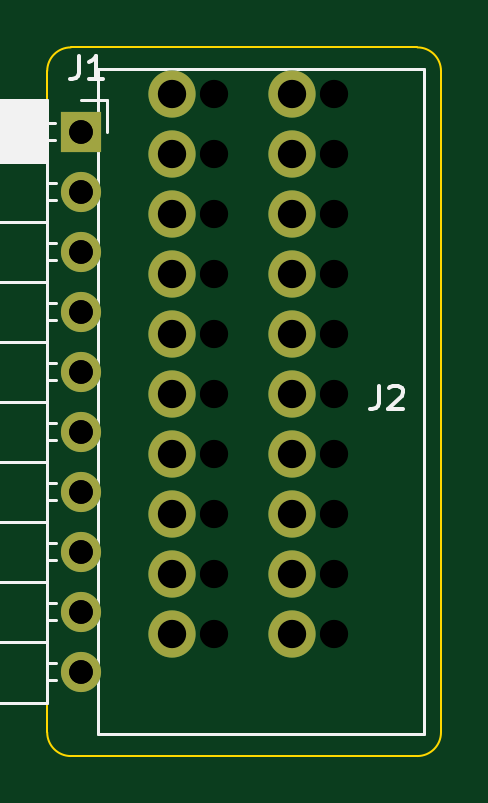
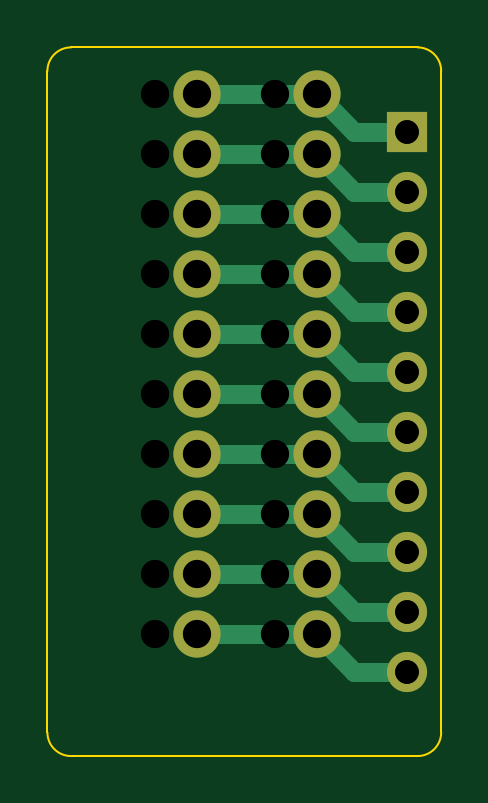
Circuit board: 12 layer files. Board 16.7 x 30.0 mm.
- bottom_copper: wago kf141r adapter-B_Cu.gbl (3063 bytes)
- bottom_mask: wago kf141r adapter-B_Mask.gbs (1343 bytes)
- paste: wago kf141r adapter-B_Paste.gbp (498 bytes)
- bottom_silk: wago kf141r adapter-B_Silkscreen.gbo (1353 bytes)
- outline: wago kf141r adapter-Edge_Cuts.gm1 (1044 bytes)
- top_copper: wago kf141r adapter-F_Cu.gtl (1492 bytes)
- top_mask: wago kf141r adapter-F_Mask.gts (1343 bytes)
- paste: wago kf141r adapter-F_Paste.gtp (498 bytes)
- top_silk: wago kf141r adapter-F_Silkscreen.gto (5655 bytes)
- drill: wago kf141r adapter-NPTH.drl (272 bytes)
- drill: wago kf141r adapter-PTH.drl (834 bytes)
- drill: wago kf141r adapter.drl (826 bytes)

=== bottom_copper: wago kf141r adapter-B_Cu.gbl ===
G04 #@! TF.GenerationSoftware,KiCad,Pcbnew,7.0.7*
G04 #@! TF.CreationDate,2023-11-28T10:34:37+01:00*
G04 #@! TF.ProjectId,wago kf141r adapter,7761676f-206b-4663-9134-317220616461,rev?*
G04 #@! TF.SameCoordinates,Original*
G04 #@! TF.FileFunction,Copper,L2,Bot*
G04 #@! TF.FilePolarity,Positive*
%FSLAX46Y46*%
G04 Gerber Fmt 4.6, Leading zero omitted, Abs format (unit mm)*
G04 Created by KiCad (PCBNEW 7.0.7) date 2023-11-28 10:34:37*
%MOMM*%
%LPD*%
G01*
G04 APERTURE LIST*
G04 #@! TA.AperFunction,ComponentPad*
%ADD10R,1.700000X1.700000*%
G04 #@! TD*
G04 #@! TA.AperFunction,ComponentPad*
%ADD11O,1.700000X1.700000*%
G04 #@! TD*
G04 #@! TA.AperFunction,ComponentPad*
%ADD12C,2.000000*%
G04 #@! TD*
G04 #@! TA.AperFunction,Conductor*
%ADD13C,0.812800*%
G04 #@! TD*
G04 APERTURE END LIST*
D10*
X138430000Y-75570000D03*
D11*
X138430000Y-78110000D03*
X138430000Y-80650000D03*
X138430000Y-83190000D03*
X138430000Y-85730000D03*
X138430000Y-88270000D03*
X138430000Y-90810000D03*
X138430000Y-93350000D03*
X138430000Y-95890000D03*
X138430000Y-98430000D03*
D12*
X147350000Y-73980000D03*
X142270000Y-73980000D03*
X147350000Y-76520000D03*
X142270000Y-76520000D03*
X147350000Y-79060000D03*
X142270000Y-79060000D03*
X147350000Y-81600000D03*
X142270000Y-81600000D03*
X147350000Y-84140000D03*
X142270000Y-84140000D03*
X147350000Y-86680000D03*
X142270000Y-86680000D03*
X147350000Y-89220000D03*
X142270000Y-89220000D03*
X147350000Y-91760000D03*
X142270000Y-91760000D03*
X147350000Y-94300000D03*
X142270000Y-94300000D03*
X147350000Y-96840000D03*
X142270000Y-96840000D03*
D13*
X140680000Y-98430000D02*
X142270000Y-96840000D01*
X138430000Y-98430000D02*
X140680000Y-98430000D01*
X140680000Y-95890000D02*
X142270000Y-94300000D01*
X138430000Y-95890000D02*
X140680000Y-95890000D01*
X140680000Y-93350000D02*
X142270000Y-91760000D01*
X138430000Y-93350000D02*
X140680000Y-93350000D01*
X140680000Y-90810000D02*
X142270000Y-89220000D01*
X140680000Y-88270000D02*
X142270000Y-86680000D01*
X140680000Y-85730000D02*
X142270000Y-84140000D01*
X140680000Y-80650000D02*
X142270000Y-79060000D01*
X140680000Y-78110000D02*
X142270000Y-76520000D01*
X140680000Y-75570000D02*
X142270000Y-73980000D01*
X138430000Y-75570000D02*
X140680000Y-75570000D01*
X147350000Y-79060000D02*
X142270000Y-79060000D01*
X142270000Y-76520000D02*
X147350000Y-76520000D01*
X147350000Y-89220000D02*
X142270000Y-89220000D01*
X147350000Y-94300000D02*
X142270000Y-94300000D01*
X138430000Y-80650000D02*
X140680000Y-80650000D01*
X142270000Y-81600000D02*
X147350000Y-81600000D01*
X142270000Y-86680000D02*
X147350000Y-86680000D01*
X142270000Y-96840000D02*
X147350000Y-96840000D01*
X138430000Y-88270000D02*
X140680000Y-88270000D01*
X142270000Y-91760000D02*
X147350000Y-91760000D01*
X138430000Y-90810000D02*
X140680000Y-90810000D01*
X138430000Y-83190000D02*
X140680000Y-83190000D01*
X138430000Y-78110000D02*
X140680000Y-78110000D01*
X138430000Y-85730000D02*
X140680000Y-85730000D01*
X147350000Y-84140000D02*
X142270000Y-84140000D01*
X140680000Y-83190000D02*
X142270000Y-81600000D01*
X147350000Y-73980000D02*
X142270000Y-73980000D01*
M02*

=== bottom_mask: wago kf141r adapter-B_Mask.gbs ===
G04 #@! TF.GenerationSoftware,KiCad,Pcbnew,7.0.7*
G04 #@! TF.CreationDate,2023-11-28T10:34:37+01:00*
G04 #@! TF.ProjectId,wago kf141r adapter,7761676f-206b-4663-9134-317220616461,rev?*
G04 #@! TF.SameCoordinates,Original*
G04 #@! TF.FileFunction,Soldermask,Bot*
G04 #@! TF.FilePolarity,Negative*
%FSLAX46Y46*%
G04 Gerber Fmt 4.6, Leading zero omitted, Abs format (unit mm)*
G04 Created by KiCad (PCBNEW 7.0.7) date 2023-11-28 10:34:37*
%MOMM*%
%LPD*%
G01*
G04 APERTURE LIST*
%ADD10R,1.700000X1.700000*%
%ADD11O,1.700000X1.700000*%
%ADD12C,2.000000*%
G04 APERTURE END LIST*
D10*
X138430000Y-75570000D03*
D11*
X138430000Y-78110000D03*
X138430000Y-80650000D03*
X138430000Y-83190000D03*
X138430000Y-85730000D03*
X138430000Y-88270000D03*
X138430000Y-90810000D03*
X138430000Y-93350000D03*
X138430000Y-95890000D03*
X138430000Y-98430000D03*
D12*
X147350000Y-73980000D03*
X142270000Y-73980000D03*
X147350000Y-76520000D03*
X142270000Y-76520000D03*
X147350000Y-79060000D03*
X142270000Y-79060000D03*
X147350000Y-81600000D03*
X142270000Y-81600000D03*
X147350000Y-84140000D03*
X142270000Y-84140000D03*
X147350000Y-86680000D03*
X142270000Y-86680000D03*
X147350000Y-89220000D03*
X142270000Y-89220000D03*
X147350000Y-91760000D03*
X142270000Y-91760000D03*
X147350000Y-94300000D03*
X142270000Y-94300000D03*
X147350000Y-96840000D03*
X142270000Y-96840000D03*
M02*

=== paste: wago kf141r adapter-B_Paste.gbp ===
G04 #@! TF.GenerationSoftware,KiCad,Pcbnew,7.0.7*
G04 #@! TF.CreationDate,2023-11-28T10:34:37+01:00*
G04 #@! TF.ProjectId,wago kf141r adapter,7761676f-206b-4663-9134-317220616461,rev?*
G04 #@! TF.SameCoordinates,Original*
G04 #@! TF.FileFunction,Paste,Bot*
G04 #@! TF.FilePolarity,Positive*
%FSLAX46Y46*%
G04 Gerber Fmt 4.6, Leading zero omitted, Abs format (unit mm)*
G04 Created by KiCad (PCBNEW 7.0.7) date 2023-11-28 10:34:37*
%MOMM*%
%LPD*%
G01*
G04 APERTURE LIST*
G04 APERTURE END LIST*
M02*

=== bottom_silk: wago kf141r adapter-B_Silkscreen.gbo ===
G04 #@! TF.GenerationSoftware,KiCad,Pcbnew,7.0.7*
G04 #@! TF.CreationDate,2023-11-28T10:34:37+01:00*
G04 #@! TF.ProjectId,wago kf141r adapter,7761676f-206b-4663-9134-317220616461,rev?*
G04 #@! TF.SameCoordinates,Original*
G04 #@! TF.FileFunction,Legend,Bot*
G04 #@! TF.FilePolarity,Positive*
%FSLAX46Y46*%
G04 Gerber Fmt 4.6, Leading zero omitted, Abs format (unit mm)*
G04 Created by KiCad (PCBNEW 7.0.7) date 2023-11-28 10:34:37*
%MOMM*%
%LPD*%
G01*
G04 APERTURE LIST*
%ADD10R,1.700000X1.700000*%
%ADD11O,1.700000X1.700000*%
%ADD12C,2.000000*%
G04 APERTURE END LIST*
%LPC*%
D10*
X138430000Y-75570000D03*
D11*
X138430000Y-78110000D03*
X138430000Y-80650000D03*
X138430000Y-83190000D03*
X138430000Y-85730000D03*
X138430000Y-88270000D03*
X138430000Y-90810000D03*
X138430000Y-93350000D03*
X138430000Y-95890000D03*
X138430000Y-98430000D03*
D12*
X147350000Y-73980000D03*
X142270000Y-73980000D03*
X147350000Y-76520000D03*
X142270000Y-76520000D03*
X147350000Y-79060000D03*
X142270000Y-79060000D03*
X147350000Y-81600000D03*
X142270000Y-81600000D03*
X147350000Y-84140000D03*
X142270000Y-84140000D03*
X147350000Y-86680000D03*
X142270000Y-86680000D03*
X147350000Y-89220000D03*
X142270000Y-89220000D03*
X147350000Y-91760000D03*
X142270000Y-91760000D03*
X147350000Y-94300000D03*
X142270000Y-94300000D03*
X147350000Y-96840000D03*
X142270000Y-96840000D03*
%LPD*%
M02*

=== outline: wago kf141r adapter-Edge_Cuts.gm1 ===
G04 #@! TF.GenerationSoftware,KiCad,Pcbnew,7.0.7*
G04 #@! TF.CreationDate,2023-11-28T10:34:37+01:00*
G04 #@! TF.ProjectId,wago kf141r adapter,7761676f-206b-4663-9134-317220616461,rev?*
G04 #@! TF.SameCoordinates,Original*
G04 #@! TF.FileFunction,Profile,NP*
%FSLAX46Y46*%
G04 Gerber Fmt 4.6, Leading zero omitted, Abs format (unit mm)*
G04 Created by KiCad (PCBNEW 7.0.7) date 2023-11-28 10:34:37*
%MOMM*%
%LPD*%
G01*
G04 APERTURE LIST*
G04 #@! TA.AperFunction,Profile*
%ADD10C,0.100000*%
G04 #@! TD*
G04 APERTURE END LIST*
D10*
X138000000Y-72000000D02*
X152670000Y-72000000D01*
X138000000Y-102000000D02*
X152670000Y-102000000D01*
X137000000Y-73000000D02*
X137000000Y-101000000D01*
X152670000Y-102000000D02*
G75*
G03*
X153670000Y-101000000I0J1000000D01*
G01*
X153670000Y-73000000D02*
G75*
G03*
X152670000Y-72000000I-1000000J0D01*
G01*
X153670000Y-73000000D02*
X153670000Y-101000000D01*
X137000000Y-101000000D02*
G75*
G03*
X138000000Y-102000000I1000000J0D01*
G01*
X138000000Y-72000000D02*
G75*
G03*
X137000000Y-73000000I0J-1000000D01*
G01*
M02*

=== top_copper: wago kf141r adapter-F_Cu.gtl ===
G04 #@! TF.GenerationSoftware,KiCad,Pcbnew,7.0.7*
G04 #@! TF.CreationDate,2023-11-28T10:34:37+01:00*
G04 #@! TF.ProjectId,wago kf141r adapter,7761676f-206b-4663-9134-317220616461,rev?*
G04 #@! TF.SameCoordinates,Original*
G04 #@! TF.FileFunction,Copper,L1,Top*
G04 #@! TF.FilePolarity,Positive*
%FSLAX46Y46*%
G04 Gerber Fmt 4.6, Leading zero omitted, Abs format (unit mm)*
G04 Created by KiCad (PCBNEW 7.0.7) date 2023-11-28 10:34:37*
%MOMM*%
%LPD*%
G01*
G04 APERTURE LIST*
G04 #@! TA.AperFunction,ComponentPad*
%ADD10R,1.700000X1.700000*%
G04 #@! TD*
G04 #@! TA.AperFunction,ComponentPad*
%ADD11O,1.700000X1.700000*%
G04 #@! TD*
G04 #@! TA.AperFunction,ComponentPad*
%ADD12C,2.000000*%
G04 #@! TD*
G04 APERTURE END LIST*
D10*
X138430000Y-75570000D03*
D11*
X138430000Y-78110000D03*
X138430000Y-80650000D03*
X138430000Y-83190000D03*
X138430000Y-85730000D03*
X138430000Y-88270000D03*
X138430000Y-90810000D03*
X138430000Y-93350000D03*
X138430000Y-95890000D03*
X138430000Y-98430000D03*
D12*
X147350000Y-73980000D03*
X142270000Y-73980000D03*
X147350000Y-76520000D03*
X142270000Y-76520000D03*
X147350000Y-79060000D03*
X142270000Y-79060000D03*
X147350000Y-81600000D03*
X142270000Y-81600000D03*
X147350000Y-84140000D03*
X142270000Y-84140000D03*
X147350000Y-86680000D03*
X142270000Y-86680000D03*
X147350000Y-89220000D03*
X142270000Y-89220000D03*
X147350000Y-91760000D03*
X142270000Y-91760000D03*
X147350000Y-94300000D03*
X142270000Y-94300000D03*
X147350000Y-96840000D03*
X142270000Y-96840000D03*
M02*

=== top_mask: wago kf141r adapter-F_Mask.gts ===
G04 #@! TF.GenerationSoftware,KiCad,Pcbnew,7.0.7*
G04 #@! TF.CreationDate,2023-11-28T10:34:37+01:00*
G04 #@! TF.ProjectId,wago kf141r adapter,7761676f-206b-4663-9134-317220616461,rev?*
G04 #@! TF.SameCoordinates,Original*
G04 #@! TF.FileFunction,Soldermask,Top*
G04 #@! TF.FilePolarity,Negative*
%FSLAX46Y46*%
G04 Gerber Fmt 4.6, Leading zero omitted, Abs format (unit mm)*
G04 Created by KiCad (PCBNEW 7.0.7) date 2023-11-28 10:34:37*
%MOMM*%
%LPD*%
G01*
G04 APERTURE LIST*
%ADD10R,1.700000X1.700000*%
%ADD11O,1.700000X1.700000*%
%ADD12C,2.000000*%
G04 APERTURE END LIST*
D10*
X138430000Y-75570000D03*
D11*
X138430000Y-78110000D03*
X138430000Y-80650000D03*
X138430000Y-83190000D03*
X138430000Y-85730000D03*
X138430000Y-88270000D03*
X138430000Y-90810000D03*
X138430000Y-93350000D03*
X138430000Y-95890000D03*
X138430000Y-98430000D03*
D12*
X147350000Y-73980000D03*
X142270000Y-73980000D03*
X147350000Y-76520000D03*
X142270000Y-76520000D03*
X147350000Y-79060000D03*
X142270000Y-79060000D03*
X147350000Y-81600000D03*
X142270000Y-81600000D03*
X147350000Y-84140000D03*
X142270000Y-84140000D03*
X147350000Y-86680000D03*
X142270000Y-86680000D03*
X147350000Y-89220000D03*
X142270000Y-89220000D03*
X147350000Y-91760000D03*
X142270000Y-91760000D03*
X147350000Y-94300000D03*
X142270000Y-94300000D03*
X147350000Y-96840000D03*
X142270000Y-96840000D03*
M02*

=== paste: wago kf141r adapter-F_Paste.gtp ===
G04 #@! TF.GenerationSoftware,KiCad,Pcbnew,7.0.7*
G04 #@! TF.CreationDate,2023-11-28T10:34:37+01:00*
G04 #@! TF.ProjectId,wago kf141r adapter,7761676f-206b-4663-9134-317220616461,rev?*
G04 #@! TF.SameCoordinates,Original*
G04 #@! TF.FileFunction,Paste,Top*
G04 #@! TF.FilePolarity,Positive*
%FSLAX46Y46*%
G04 Gerber Fmt 4.6, Leading zero omitted, Abs format (unit mm)*
G04 Created by KiCad (PCBNEW 7.0.7) date 2023-11-28 10:34:37*
%MOMM*%
%LPD*%
G01*
G04 APERTURE LIST*
G04 APERTURE END LIST*
M02*

=== top_silk: wago kf141r adapter-F_Silkscreen.gto ===
G04 #@! TF.GenerationSoftware,KiCad,Pcbnew,7.0.7*
G04 #@! TF.CreationDate,2023-11-28T10:34:37+01:00*
G04 #@! TF.ProjectId,wago kf141r adapter,7761676f-206b-4663-9134-317220616461,rev?*
G04 #@! TF.SameCoordinates,Original*
G04 #@! TF.FileFunction,Legend,Top*
G04 #@! TF.FilePolarity,Positive*
%FSLAX46Y46*%
G04 Gerber Fmt 4.6, Leading zero omitted, Abs format (unit mm)*
G04 Created by KiCad (PCBNEW 7.0.7) date 2023-11-28 10:34:37*
%MOMM*%
%LPD*%
G01*
G04 APERTURE LIST*
%ADD10C,0.150000*%
%ADD11C,0.120000*%
%ADD12R,1.700000X1.700000*%
%ADD13O,1.700000X1.700000*%
%ADD14C,2.000000*%
G04 APERTURE END LIST*
D10*
X138350666Y-72352819D02*
X138350666Y-73067104D01*
X138350666Y-73067104D02*
X138303047Y-73209961D01*
X138303047Y-73209961D02*
X138207809Y-73305200D01*
X138207809Y-73305200D02*
X138064952Y-73352819D01*
X138064952Y-73352819D02*
X137969714Y-73352819D01*
X139350666Y-73352819D02*
X138779238Y-73352819D01*
X139064952Y-73352819D02*
X139064952Y-72352819D01*
X139064952Y-72352819D02*
X138969714Y-72495676D01*
X138969714Y-72495676D02*
X138874476Y-72590914D01*
X138874476Y-72590914D02*
X138779238Y-72638533D01*
X151050666Y-86322819D02*
X151050666Y-87037104D01*
X151050666Y-87037104D02*
X151003047Y-87179961D01*
X151003047Y-87179961D02*
X150907809Y-87275200D01*
X150907809Y-87275200D02*
X150764952Y-87322819D01*
X150764952Y-87322819D02*
X150669714Y-87322819D01*
X151479238Y-86418057D02*
X151526857Y-86370438D01*
X151526857Y-86370438D02*
X151622095Y-86322819D01*
X151622095Y-86322819D02*
X151860190Y-86322819D01*
X151860190Y-86322819D02*
X151955428Y-86370438D01*
X151955428Y-86370438D02*
X152003047Y-86418057D01*
X152003047Y-86418057D02*
X152050666Y-86513295D01*
X152050666Y-86513295D02*
X152050666Y-86608533D01*
X152050666Y-86608533D02*
X152003047Y-86751390D01*
X152003047Y-86751390D02*
X151431619Y-87322819D01*
X151431619Y-87322819D02*
X152050666Y-87322819D01*
D11*
X128340000Y-74240000D02*
X128340000Y-99760000D01*
X128340000Y-74240000D02*
X136970000Y-74240000D01*
X128340000Y-74360000D02*
X136970000Y-74360000D01*
X128340000Y-74478095D02*
X136970000Y-74478095D01*
X128340000Y-74596190D02*
X136970000Y-74596190D01*
X128340000Y-74714285D02*
X136970000Y-74714285D01*
X128340000Y-74832380D02*
X136970000Y-74832380D01*
X128340000Y-74950475D02*
X136970000Y-74950475D01*
X128340000Y-75068570D02*
X136970000Y-75068570D01*
X128340000Y-75186665D02*
X136970000Y-75186665D01*
X128340000Y-75304760D02*
X136970000Y-75304760D01*
X128340000Y-75422855D02*
X136970000Y-75422855D01*
X128340000Y-75540950D02*
X136970000Y-75540950D01*
X128340000Y-75659045D02*
X136970000Y-75659045D01*
X128340000Y-75777140D02*
X136970000Y-75777140D01*
X128340000Y-75895235D02*
X136970000Y-75895235D01*
X128340000Y-76013330D02*
X136970000Y-76013330D01*
X128340000Y-76131425D02*
X136970000Y-76131425D01*
X128340000Y-76249520D02*
X136970000Y-76249520D01*
X128340000Y-76367615D02*
X136970000Y-76367615D01*
X128340000Y-76485710D02*
X136970000Y-76485710D01*
X128340000Y-76603805D02*
X136970000Y-76603805D01*
X128340000Y-76721900D02*
X136970000Y-76721900D01*
X128340000Y-76840000D02*
X136970000Y-76840000D01*
X128340000Y-79380000D02*
X136970000Y-79380000D01*
X128340000Y-81920000D02*
X136970000Y-81920000D01*
X128340000Y-84460000D02*
X136970000Y-84460000D01*
X128340000Y-87000000D02*
X136970000Y-87000000D01*
X128340000Y-89540000D02*
X136970000Y-89540000D01*
X128340000Y-92080000D02*
X136970000Y-92080000D01*
X128340000Y-94620000D02*
X136970000Y-94620000D01*
X128340000Y-97160000D02*
X136970000Y-97160000D01*
X128340000Y-99760000D02*
X136970000Y-99760000D01*
X136970000Y-74240000D02*
X136970000Y-99760000D01*
X136970000Y-75210000D02*
X137320000Y-75210000D01*
X136970000Y-75930000D02*
X137320000Y-75930000D01*
X136970000Y-77750000D02*
X137380000Y-77750000D01*
X136970000Y-78470000D02*
X137380000Y-78470000D01*
X136970000Y-80290000D02*
X137380000Y-80290000D01*
X136970000Y-81010000D02*
X137380000Y-81010000D01*
X136970000Y-82830000D02*
X137380000Y-82830000D01*
X136970000Y-83550000D02*
X137380000Y-83550000D01*
X136970000Y-85370000D02*
X137380000Y-85370000D01*
X136970000Y-86090000D02*
X137380000Y-86090000D01*
X136970000Y-87910000D02*
X137380000Y-87910000D01*
X136970000Y-88630000D02*
X137380000Y-88630000D01*
X136970000Y-90450000D02*
X137380000Y-90450000D01*
X136970000Y-91170000D02*
X137380000Y-91170000D01*
X136970000Y-92990000D02*
X137380000Y-92990000D01*
X136970000Y-93710000D02*
X137380000Y-93710000D01*
X136970000Y-95530000D02*
X137380000Y-95530000D01*
X136970000Y-96250000D02*
X137380000Y-96250000D01*
X136970000Y-98070000D02*
X137380000Y-98070000D01*
X136970000Y-98790000D02*
X137380000Y-98790000D01*
X138430000Y-74240000D02*
X139540000Y-74240000D01*
X139540000Y-74240000D02*
X139540000Y-75570000D01*
X152960000Y-72920000D02*
X139140000Y-72920000D01*
X152960000Y-72920000D02*
X152960000Y-101080000D01*
X139140000Y-72920000D02*
X139140000Y-101080000D01*
X152960000Y-101080000D02*
X139140000Y-101080000D01*
%LPC*%
D12*
X138430000Y-75570000D03*
D13*
X138430000Y-78110000D03*
X138430000Y-80650000D03*
X138430000Y-83190000D03*
X138430000Y-85730000D03*
X138430000Y-88270000D03*
X138430000Y-90810000D03*
X138430000Y-93350000D03*
X138430000Y-95890000D03*
X138430000Y-98430000D03*
D14*
X147350000Y-73980000D03*
X142270000Y-73980000D03*
X147350000Y-76520000D03*
X142270000Y-76520000D03*
X147350000Y-79060000D03*
X142270000Y-79060000D03*
X147350000Y-81600000D03*
X142270000Y-81600000D03*
X147350000Y-84140000D03*
X142270000Y-84140000D03*
X147350000Y-86680000D03*
X142270000Y-86680000D03*
X147350000Y-89220000D03*
X142270000Y-89220000D03*
X147350000Y-91760000D03*
X142270000Y-91760000D03*
X147350000Y-94300000D03*
X142270000Y-94300000D03*
X147350000Y-96840000D03*
X142270000Y-96840000D03*
%LPD*%
M02*

=== drill: wago kf141r adapter-NPTH.drl ===
M48
; DRILL file {KiCad 7.0.7} date Tue Nov 28 10:34:58 2023
; FORMAT={-:-/ absolute / metric / decimal}
; #@! TF.CreationDate,2023-11-28T10:34:58+01:00
; #@! TF.GenerationSoftware,Kicad,Pcbnew,7.0.7
; #@! TF.FileFunction,NonPlated,1,2,NPTH
FMAT,2
METRIC
%
G90
G05
T0
M30

=== drill: wago kf141r adapter-PTH.drl ===
M48
; DRILL file {KiCad 7.0.7} date Tue Nov 28 10:34:58 2023
; FORMAT={-:-/ absolute / metric / decimal}
; #@! TF.CreationDate,2023-11-28T10:34:58+01:00
; #@! TF.GenerationSoftware,Kicad,Pcbnew,7.0.7
; #@! TF.FileFunction,Plated,1,2,PTH
FMAT,2
METRIC
; #@! TA.AperFunction,Plated,PTH,ComponentDrill
T1C1.000
; #@! TA.AperFunction,Plated,PTH,ComponentDrill
T2C1.200
%
G90
G05
T1
X138.43Y-75.57
X138.43Y-78.11
X138.43Y-80.65
X138.43Y-83.19
X138.43Y-85.73
X138.43Y-88.27
X138.43Y-90.81
X138.43Y-93.35
X138.43Y-95.89
X138.43Y-98.43
T2
X142.27Y-73.98
X142.27Y-76.52
X142.27Y-79.06
X142.27Y-81.6
X142.27Y-84.14
X142.27Y-86.68
X142.27Y-89.22
X142.27Y-91.76
X142.27Y-94.3
X142.27Y-96.84
X147.35Y-73.98
X147.35Y-76.52
X147.35Y-79.06
X147.35Y-81.6
X147.35Y-84.14
X147.35Y-86.68
X147.35Y-89.22
X147.35Y-91.76
X147.35Y-94.3
X147.35Y-96.84
T0
M30

=== drill: wago kf141r adapter.drl ===
M48
; DRILL file {KiCad 7.0.7} date Fri Nov  3 11:49:37 2023
; FORMAT={2:4/ absolute / inch / suppress leading zeros}
; #@! TF.CreationDate,2023-11-03T11:49:37+08:00
; #@! TF.GenerationSoftware,Kicad,Pcbnew,7.0.7
; #@! TF.FileFunction,MixedPlating,1,2
FMAT,2
INCH,TZ
; #@! TA.AperFunction,Plated,PTH,ComponentDrill
T1C0.0394
; #@! TA.AperFunction,Plated,PTH,ComponentDrill
T2C0.0472
%
G90
G05
T1
X54500Y-29752
X54500Y-30752
X54500Y-31752
X54500Y-32752
X54500Y-33752
X54500Y-34752
X54500Y-35752
X54500Y-36752
X54500Y-37752
X54500Y-38752
T2
X56712Y-29126
X56712Y-30126
X56712Y-31126
X56712Y-32126
X56712Y-33126
X56712Y-34126
X56712Y-35126
X56712Y-36126
X56712Y-37126
X56712Y-38126
X58712Y-29126
X58712Y-30126
X58712Y-31126
X58712Y-32126
X58712Y-33126
X58712Y-34126
X58712Y-35126
X58712Y-36126
X58712Y-37126
X58712Y-38126
T0
M30

